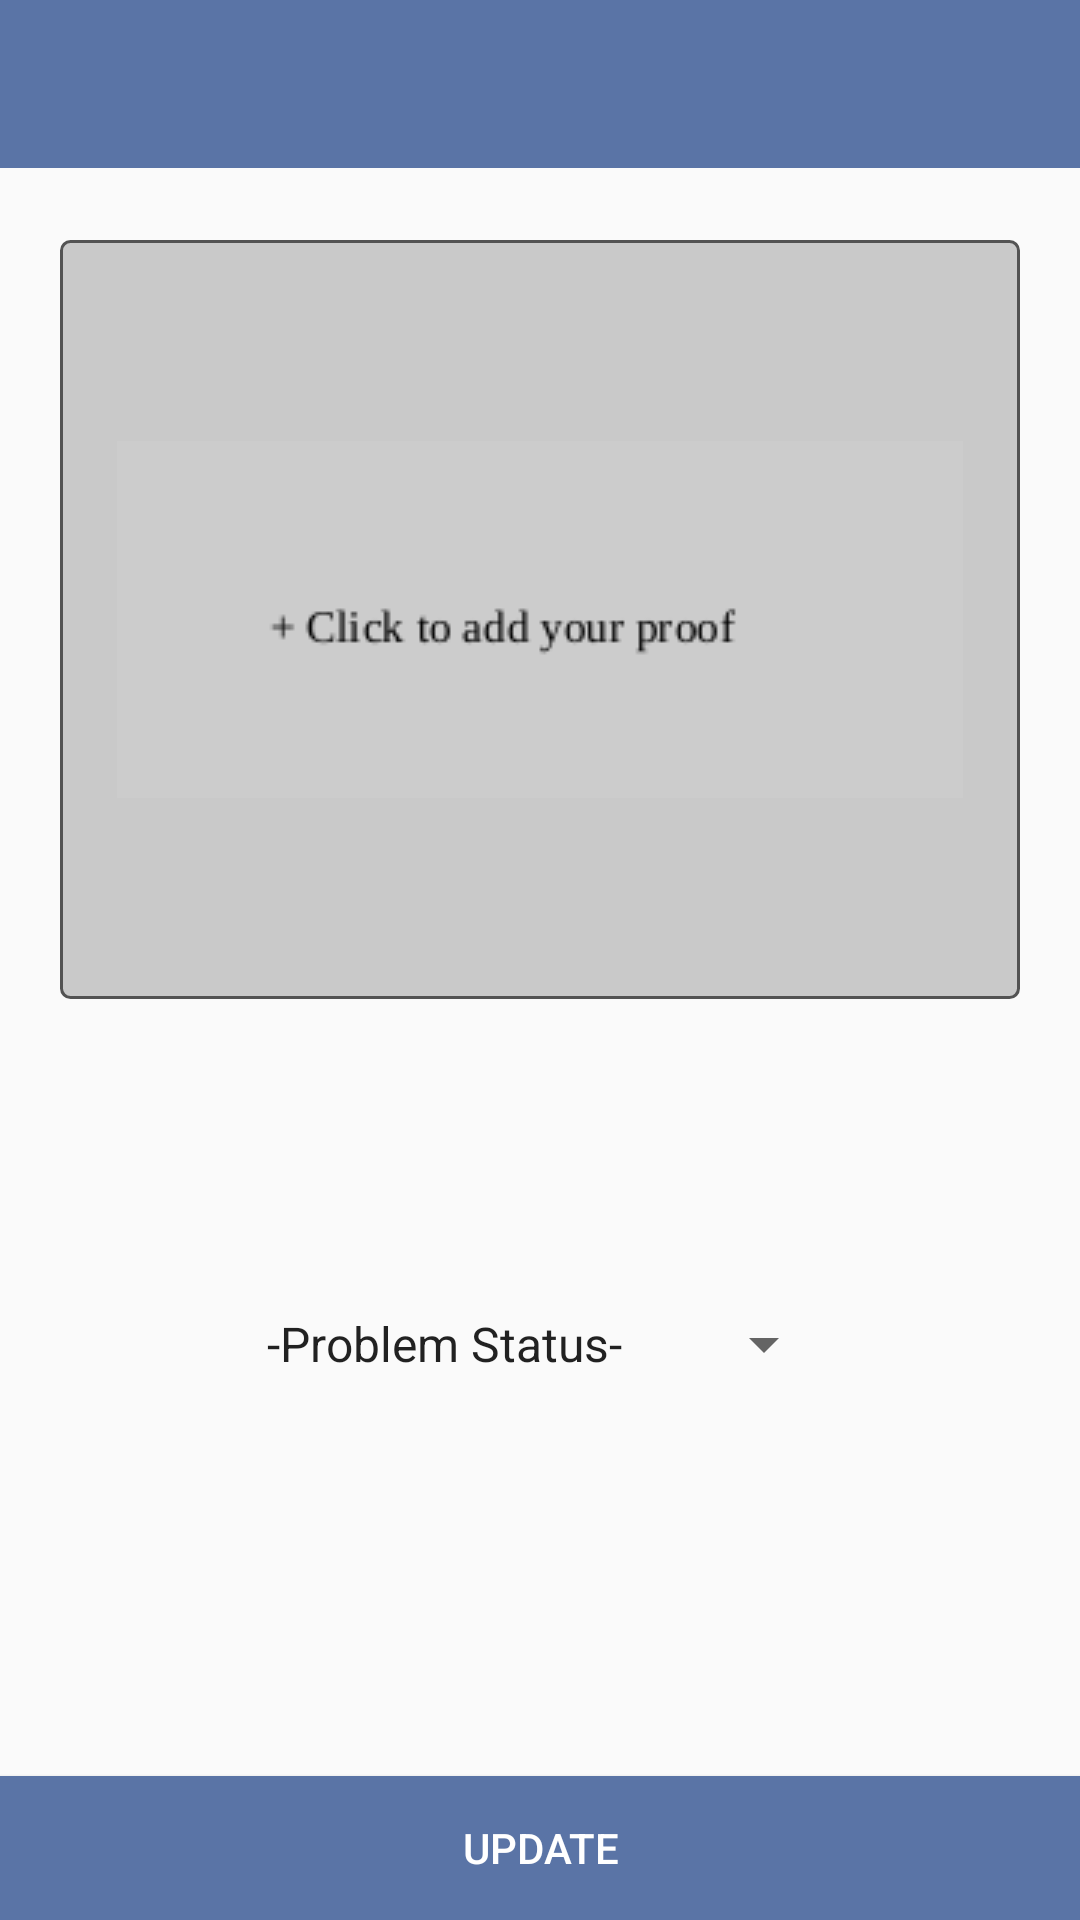

Android layout source for this screen:
<!-- AndroidManifest.xml: application theme AppTheme -->
<!-- res/layout/activity_individual__problem.xml -->
<?xml version="1.0" encoding="utf-8"?>
<RelativeLayout
    xmlns:android="http://schemas.android.com/apk/res/android"
    xmlns:app="http://schemas.android.com/apk/res-auto"
    xmlns:tools="http://schemas.android.com/tools"
    android:layout_width="match_parent"
    android:layout_height="match_parent"
    tools:context=".Individual_ProblemActivity">

    <include
        layout="@layout/actionbar_layout"
        android:layout_width="wrap_content"
        android:layout_height="wrap_content"
        android:layout_alignParentStart="true"
        android:layout_alignParentTop="true" />


    <ImageButton
        android:id="@+id/imageButtonAdd"
        android:layout_width="match_parent"
        android:layout_height="253dp"
        android:layout_marginLeft="20dp"
        android:layout_marginRight="20dp"
        android:layout_marginTop="80dp"
        android:background="@drawable/image_background"
        app:srcCompat="@drawable/click5"
        tools:layout_editor_absoluteX="146dp"
        tools:layout_editor_absoluteY="54dp" />


    <Spinner
        android:id="@+id/spinner_status_update"
        android:layout_width="wrap_content"
        android:layout_height="50dp"
        android:layout_alignParentBottom="true"
        android:layout_centerHorizontal="true"
        android:layout_marginBottom="167dp"
        android:entries="@array/problem_status_president" />

    <Button
        android:id="@+id/button_update"
        android:layout_width="match_parent"
        android:layout_height="wrap_content"
        android:layout_alignParentBottom="true"
        android:layout_alignParentStart="true"
        android:background="#5a74a6"
        android:text="update"
        android:textColor="#ffffff" />

</RelativeLayout>
<!-- res/layout/actionbar_layout.xml (included above) -->
<?xml version="1.0" encoding="utf-8"?>
<RelativeLayout xmlns:android="http://schemas.android.com/apk/res/android"
    android:layout_width="match_parent"
    android:layout_height="match_parent"
    xmlns:app="http://schemas.android.com/apk/res-auto">
    <android.support.v7.widget.Toolbar
        android:id="@+id/my_toolbar"
        android:layout_width="match_parent"
        android:theme="@style/ThemeOverlay.AppCompat.Dark.ActionBar"
        android:elevation="4dp"
        style="@style/HeaderBar"



        android:layout_height="?attr/actionBarSize">

    </android.support.v7.widget.Toolbar>

</RelativeLayout>
<!-- resources referenced by this layout -->
<resources>
  <array name="problem_status_president">
          <item>-Problem Status-</item>
          <item>Pending</item>
          <item>UnderConstruction</item>
          <item>Solved</item>
      </array>
  <!-- drawable click5: png bitmap (drawable-mdpi, 5193 bytes) -->
  <!-- drawable image_background (drawable) -->
  <?xml version="1.0" encoding="utf-8"?>
  <shape xmlns:android="http://schemas.android.com/apk/res/android">
  
      <stroke android:width="1dp" android:color="#535353"/>
      <corners android:radius="3dp"/>
      <solid android:color="#c9c9c9"/>
  </shape>
  <style name="HeaderBar">
          <item name="android:background">#5a74a6</item>
      </style>
  <style name="AppTheme" parent="Theme.AppCompat.Light.NoActionBar">
          
          <item name="colorPrimary">#365694</item>
          <item name="colorPrimaryDark">#466299</item>
          <item name="colorAccent">#59c3e4</item>
  
      </style>
</resources>
